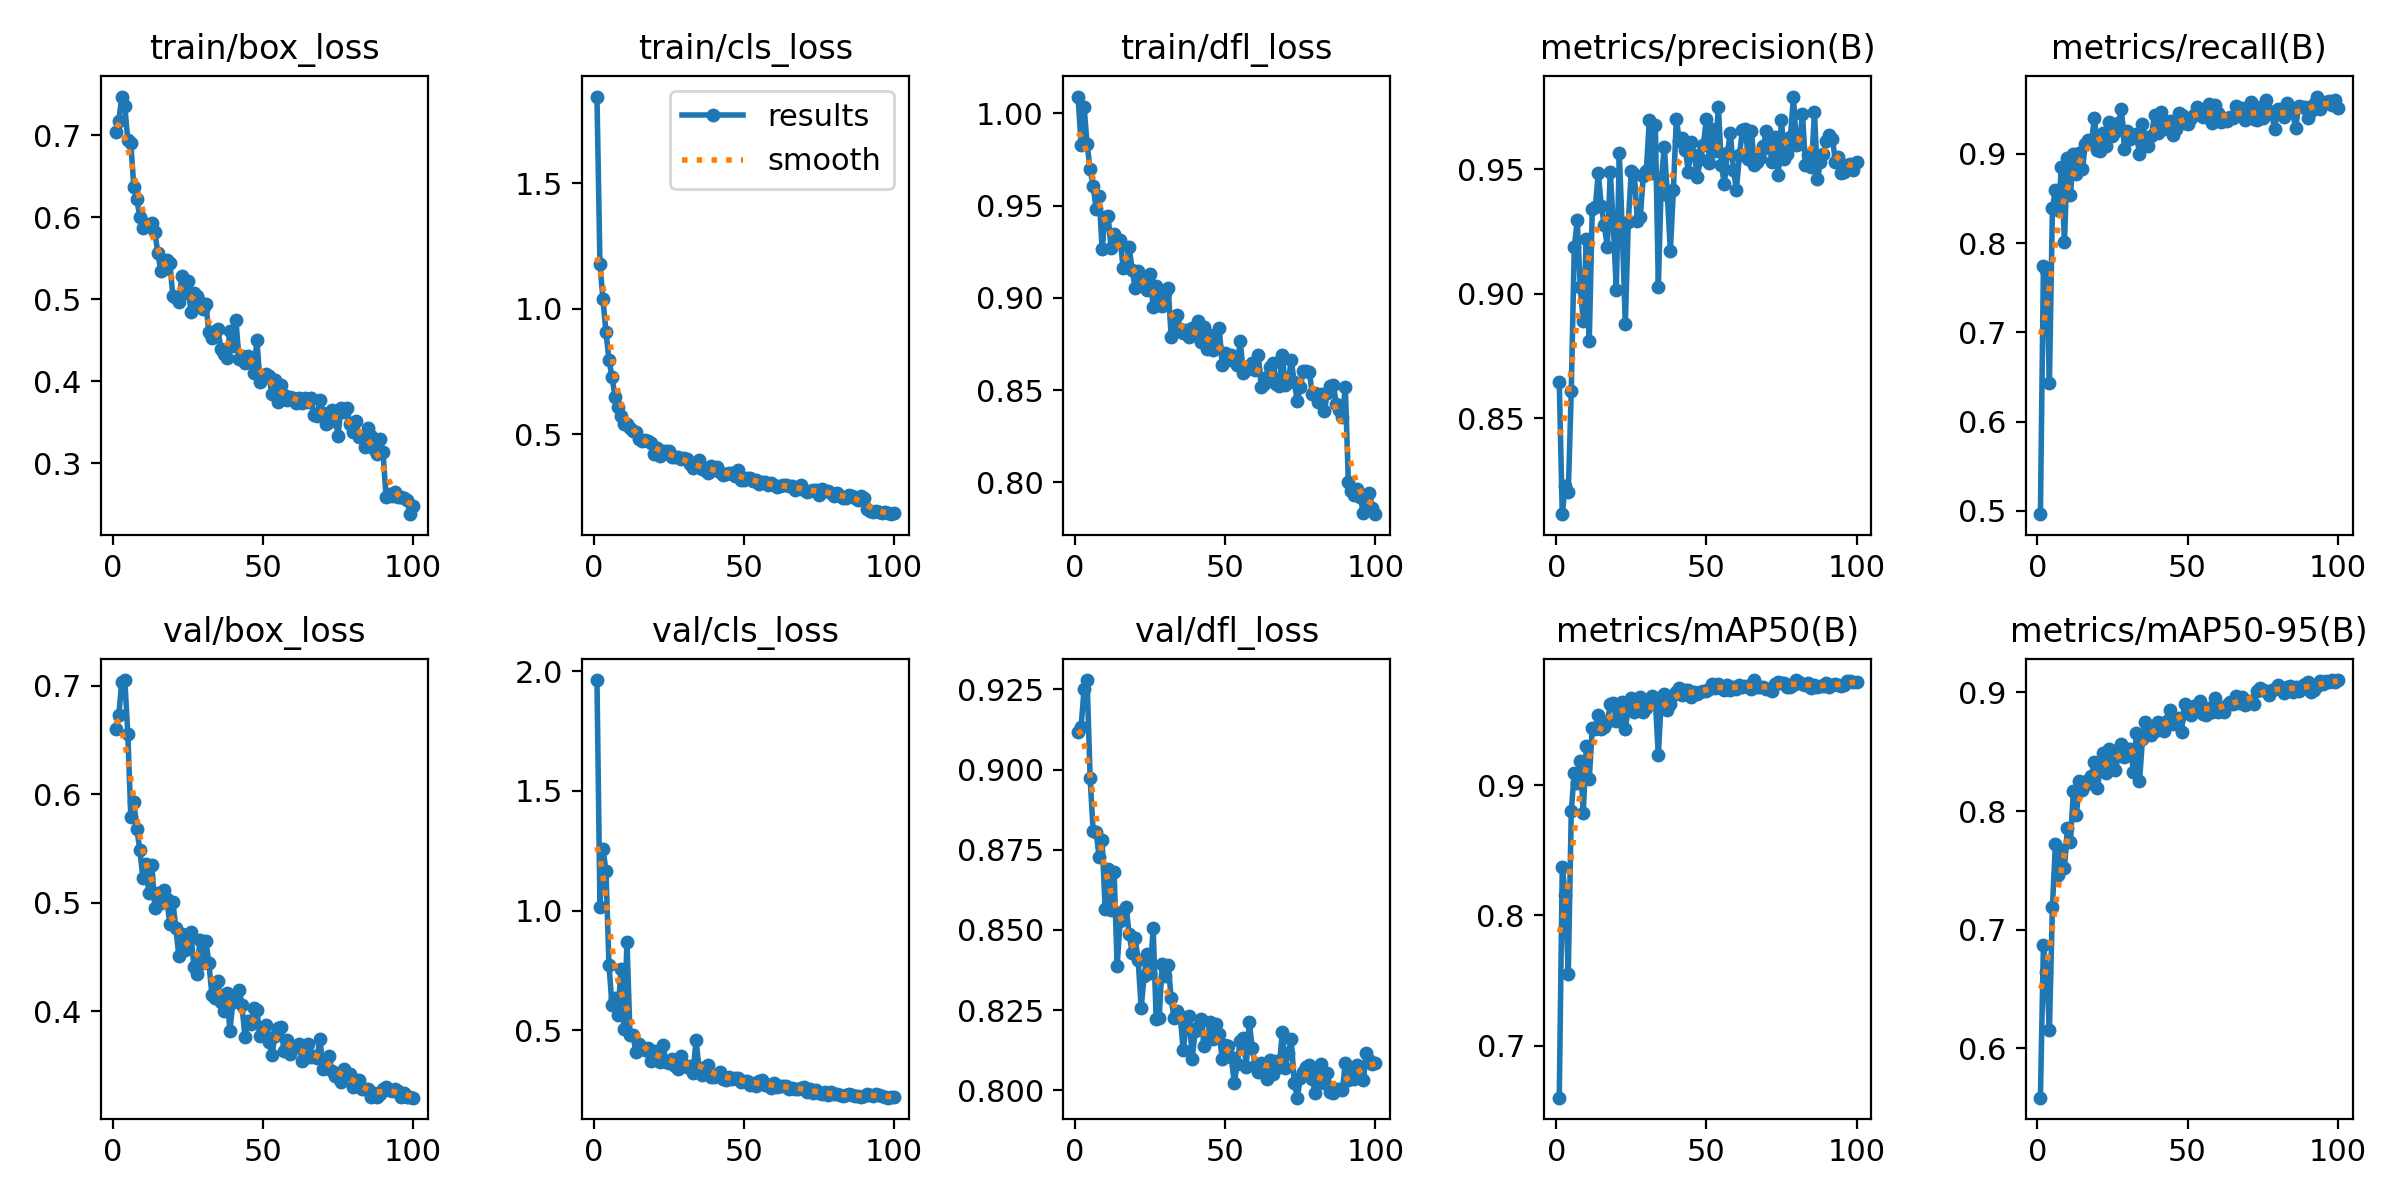

The table this chart was drawn from, first rows:
epoch, time, train/box_loss, train/cls_loss, train/dfl_loss, metrics/precision(B), metrics/recall(B), metrics/mAP50(B), metrics/mAP50-95(B), val/box_loss, val/cls_loss, val/dfl_loss, lr/pg0, lr/pg1, lr/pg2
1, 55.73, 0.7046, 1.844, 1.009, 0.8645, 0.4961, 0.6602, 0.5586, 0.6601, 1.963, 0.9117, 0.0005491, 0.0005491, 0.0005491
2, 110, 0.7176, 1.177, 0.9825, 0.8114, 0.7745, 0.8372, 0.6871, 0.6729, 1.016, 0.9134, 0.001094, 0.001094, 0.001094
3, 161.9, 0.7472, 1.038, 1.003, 0.8229, 0.7699, 0.8158, 0.6648, 0.7039, 1.259, 0.9253, 0.001628, 0.001628, 0.001628
4, 213.9, 0.7353, 0.9069, 0.9832, 0.8202, 0.6427, 0.7547, 0.6155, 0.7053, 1.166, 0.9279, 0.001617, 0.001617, 0.001617
5, 266, 0.6938, 0.7979, 0.9699, 0.8608, 0.8391, 0.88, 0.7192, 0.6556, 0.7737, 0.8975, 0.001601, 0.001601, 0.001601
6, 319.4, 0.6901, 0.7293, 0.9606, 0.9185, 0.8597, 0.9096, 0.7722, 0.5794, 0.6059, 0.8809, 0.001584, 0.001584, 0.001584
7, 372.2, 0.6368, 0.6508, 0.9481, 0.9294, 0.8369, 0.9019, 0.7457, 0.5929, 0.6347, 0.8806, 0.001568, 0.001568, 0.001568
8, 424.5, 0.6221, 0.611, 0.9552, 0.9025, 0.8849, 0.9187, 0.7671, 0.5677, 0.5644, 0.8727, 0.001551, 0.001551, 0.001551
9, 477, 0.5999, 0.5739, 0.9265, 0.8889, 0.8012, 0.8789, 0.7518, 0.549, 0.758, 0.878, 0.001535, 0.001535, 0.001535
10, 530.7, 0.5867, 0.5411, 0.9439, 0.9217, 0.8948, 0.9297, 0.7861, 0.5229, 0.5053, 0.8566, 0.001518, 0.001518, 0.001518
11, 584.6, 0.5912, 0.5417, 0.9442, 0.8811, 0.8538, 0.9051, 0.7738, 0.5354, 0.8709, 0.8691, 0.001502, 0.001502, 0.001502
12, 637.4, 0.5898, 0.5246, 0.9269, 0.9341, 0.8992, 0.9438, 0.8172, 0.5092, 0.4816, 0.8562, 0.001485, 0.001485, 0.001485
13, 691.7, 0.5933, 0.5131, 0.9347, 0.9347, 0.8772, 0.9427, 0.797, 0.5352, 0.4785, 0.8679, 0.001469, 0.001469, 0.001469
14, 745.7, 0.582, 0.5111, 0.9311, 0.9483, 0.9007, 0.9539, 0.825, 0.4953, 0.4091, 0.8387, 0.001452, 0.001452, 0.001452
15, 799.3, 0.5562, 0.4808, 0.9315, 0.9352, 0.883, 0.9427, 0.8178, 0.5094, 0.4411, 0.8529, 0.001436, 0.001436, 0.001436
16, 851.2, 0.5345, 0.4748, 0.9163, 0.9274, 0.9114, 0.9446, 0.8217, 0.5001, 0.424, 0.856, 0.001419, 0.001419, 0.001419
17, 904.1, 0.5374, 0.4779, 0.9173, 0.9188, 0.9155, 0.9483, 0.8259, 0.512, 0.4159, 0.8571, 0.001403, 0.001403, 0.001403
18, 958.3, 0.5482, 0.4738, 0.9277, 0.9487, 0.9134, 0.9621, 0.8296, 0.5032, 0.4267, 0.8487, 0.001386, 0.001386, 0.001386
19, 1012, 0.5439, 0.4662, 0.9151, 0.9273, 0.9401, 0.9631, 0.8414, 0.4802, 0.3701, 0.8429, 0.00137, 0.00137, 0.00137
20, 1065, 0.5042, 0.4229, 0.9053, 0.9015, 0.9042, 0.949, 0.8191, 0.5012, 0.4151, 0.8475, 0.001353, 0.001353, 0.001353
21, 1118, 0.5016, 0.4443, 0.9145, 0.9565, 0.9034, 0.9585, 0.839, 0.4766, 0.3864, 0.8405, 0.001337, 0.001337, 0.001337
22, 1171, 0.4972, 0.4148, 0.9069, 0.9247, 0.9237, 0.9638, 0.8493, 0.4509, 0.3674, 0.8257, 0.00132, 0.00132, 0.00132
23, 1224, 0.5284, 0.435, 0.9091, 0.8877, 0.9089, 0.9434, 0.8317, 0.4709, 0.4374, 0.8357, 0.001304, 0.001304, 0.001304
24, 1277, 0.508, 0.4342, 0.9045, 0.9289, 0.9352, 0.9594, 0.8527, 0.4566, 0.3681, 0.8426, 0.001287, 0.001287, 0.001287
25, 1331, 0.5224, 0.4342, 0.9127, 0.9492, 0.9199, 0.9666, 0.8402, 0.4676, 0.3644, 0.8365, 0.001271, 0.001271, 0.001271
26, 1382, 0.4839, 0.4119, 0.8949, 0.9482, 0.924, 0.9564, 0.8346, 0.4729, 0.3819, 0.8505, 0.001254, 0.001254, 0.001254
27, 1435, 0.5071, 0.4103, 0.9063, 0.9292, 0.9345, 0.9661, 0.8513, 0.4409, 0.3508, 0.8223, 0.001238, 0.001238, 0.001238
28, 1487, 0.5045, 0.4088, 0.8959, 0.9309, 0.9504, 0.9678, 0.8567, 0.4347, 0.3398, 0.8227, 0.001221, 0.001221, 0.001221
29, 1539, 0.4961, 0.4008, 0.8958, 0.9472, 0.9051, 0.9559, 0.8454, 0.4654, 0.393, 0.8393, 0.001205, 0.001205, 0.001205
30, 1593, 0.4885, 0.4058, 0.9024, 0.9493, 0.9252, 0.9593, 0.8527, 0.4442, 0.3561, 0.8355, 0.001188, 0.001188, 0.001188
31, 1646, 0.4939, 0.4025, 0.9053, 0.9696, 0.9163, 0.9623, 0.8527, 0.4646, 0.3447, 0.8391, 0.001172, 0.001172, 0.001172
32, 1698, 0.4598, 0.3842, 0.879, 0.9483, 0.9194, 0.968, 0.8333, 0.4446, 0.3503, 0.8287, 0.001155, 0.001155, 0.001155
33, 1750, 0.4533, 0.3654, 0.8812, 0.9679, 0.9216, 0.9653, 0.8657, 0.4152, 0.3195, 0.8224, 0.001139, 0.001139, 0.001139
34, 1803, 0.4616, 0.3732, 0.8907, 0.9028, 0.8994, 0.9229, 0.8249, 0.4127, 0.4605, 0.8246, 0.001122, 0.001122, 0.001122
35, 1855, 0.4632, 0.3972, 0.8833, 0.946, 0.9332, 0.9679, 0.8608, 0.4275, 0.3412, 0.8233, 0.001106, 0.001106, 0.001106
36, 1908, 0.4396, 0.362, 0.8811, 0.9589, 0.9167, 0.9702, 0.875, 0.4089, 0.3152, 0.8124, 0.001089, 0.001089, 0.001089
37, 1961, 0.4333, 0.3576, 0.8823, 0.9395, 0.9089, 0.9574, 0.865, 0.4003, 0.3482, 0.82, 0.001073, 0.001073, 0.001073
38, 2016, 0.4288, 0.3473, 0.879, 0.9171, 0.9204, 0.9624, 0.8644, 0.4168, 0.3549, 0.8233, 0.001056, 0.001056, 0.001056
39, 2068, 0.4613, 0.375, 0.8835, 0.9414, 0.9433, 0.9695, 0.8678, 0.382, 0.3034, 0.8099, 0.00104, 0.00104, 0.00104
40, 2122, 0.443, 0.359, 0.8804, 0.9702, 0.9234, 0.9712, 0.8751, 0.4086, 0.3058, 0.8185, 0.001023, 0.001023, 0.001023
41, 2174, 0.4752, 0.3708, 0.8872, 0.9613, 0.9467, 0.9742, 0.871, 0.4118, 0.3086, 0.8197, 0.001007, 0.001007, 0.001007
42, 2227, 0.4274, 0.3509, 0.8761, 0.9623, 0.9282, 0.9691, 0.8673, 0.4192, 0.3264, 0.8221, 0.0009904, 0.0009904, 0.0009904
43, 2280, 0.4303, 0.3377, 0.8842, 0.9577, 0.9346, 0.9726, 0.8761, 0.4056, 0.2949, 0.8138, 0.0009739, 0.0009739, 0.0009739
44, 2334, 0.4221, 0.3414, 0.872, 0.9488, 0.9362, 0.973, 0.885, 0.3767, 0.2943, 0.8156, 0.0009574, 0.0009574, 0.0009574
45, 2387, 0.4313, 0.3485, 0.8797, 0.9607, 0.9207, 0.9677, 0.8733, 0.3912, 0.3054, 0.8214, 0.0009409, 0.0009409, 0.0009409
46, 2442, 0.4284, 0.3461, 0.8718, 0.9554, 0.9283, 0.9714, 0.8766, 0.3886, 0.2972, 0.8159, 0.0009244, 0.0009244, 0.0009244
47, 2498, 0.4099, 0.334, 0.8738, 0.9468, 0.9453, 0.9699, 0.8788, 0.4028, 0.3016, 0.8205, 0.0009078, 0.0009078, 0.0009078
48, 2554, 0.4509, 0.3569, 0.8839, 0.954, 0.9429, 0.9713, 0.8668, 0.4011, 0.3014, 0.8176, 0.0008913, 0.0008913, 0.0008913
49, 2609, 0.399, 0.3188, 0.8634, 0.9596, 0.9346, 0.9726, 0.8902, 0.3773, 0.2858, 0.8096, 0.0008748, 0.0008748, 0.0008748
50, 2667, 0.4048, 0.317, 0.8702, 0.9701, 0.9335, 0.9724, 0.8836, 0.3833, 0.2892, 0.814, 0.0008583, 0.0008583, 0.0008583
51, 2725, 0.4088, 0.3247, 0.8664, 0.9525, 0.9406, 0.9738, 0.8813, 0.387, 0.2899, 0.8139, 0.0008418, 0.0008418, 0.0008418
52, 2783, 0.4059, 0.3272, 0.8692, 0.9662, 0.9433, 0.9779, 0.8889, 0.3719, 0.2699, 0.8104, 0.0008253, 0.0008253, 0.0008253
53, 2839, 0.3845, 0.3151, 0.8663, 0.9572, 0.9523, 0.9747, 0.8891, 0.36, 0.2794, 0.8023, 0.0008088, 0.0008088, 0.0008088
54, 2896, 0.402, 0.3178, 0.8637, 0.9749, 0.9469, 0.9774, 0.8927, 0.3777, 0.2692, 0.8081, 0.0007923, 0.0007923, 0.0007923
55, 2949, 0.3751, 0.3041, 0.8766, 0.9515, 0.941, 0.9742, 0.8816, 0.3849, 0.2879, 0.8154, 0.0007758, 0.0007758, 0.0007758
56, 3005, 0.396, 0.3126, 0.8593, 0.9439, 0.9473, 0.973, 0.881, 0.3859, 0.2928, 0.8164, 0.0007593, 0.0007593, 0.0007593
57, 3060, 0.383, 0.3088, 0.8609, 0.9565, 0.9563, 0.9765, 0.8871, 0.3637, 0.273, 0.8072, 0.0007428, 0.0007428, 0.0007428
58, 3114, 0.3768, 0.2978, 0.8631, 0.9644, 0.9346, 0.9729, 0.8838, 0.3736, 0.2697, 0.8212, 0.0007263, 0.0007263, 0.0007263
59, 3171, 0.3808, 0.3051, 0.8647, 0.9498, 0.9543, 0.9755, 0.8956, 0.3604, 0.2579, 0.8131, 0.0007098, 0.0007098, 0.0007098
60, 3232, 0.3791, 0.2981, 0.8607, 0.9417, 0.9459, 0.9736, 0.8831, 0.3659, 0.2799, 0.8076, 0.0006933, 0.0006933, 0.0006933
... 40 more rows
